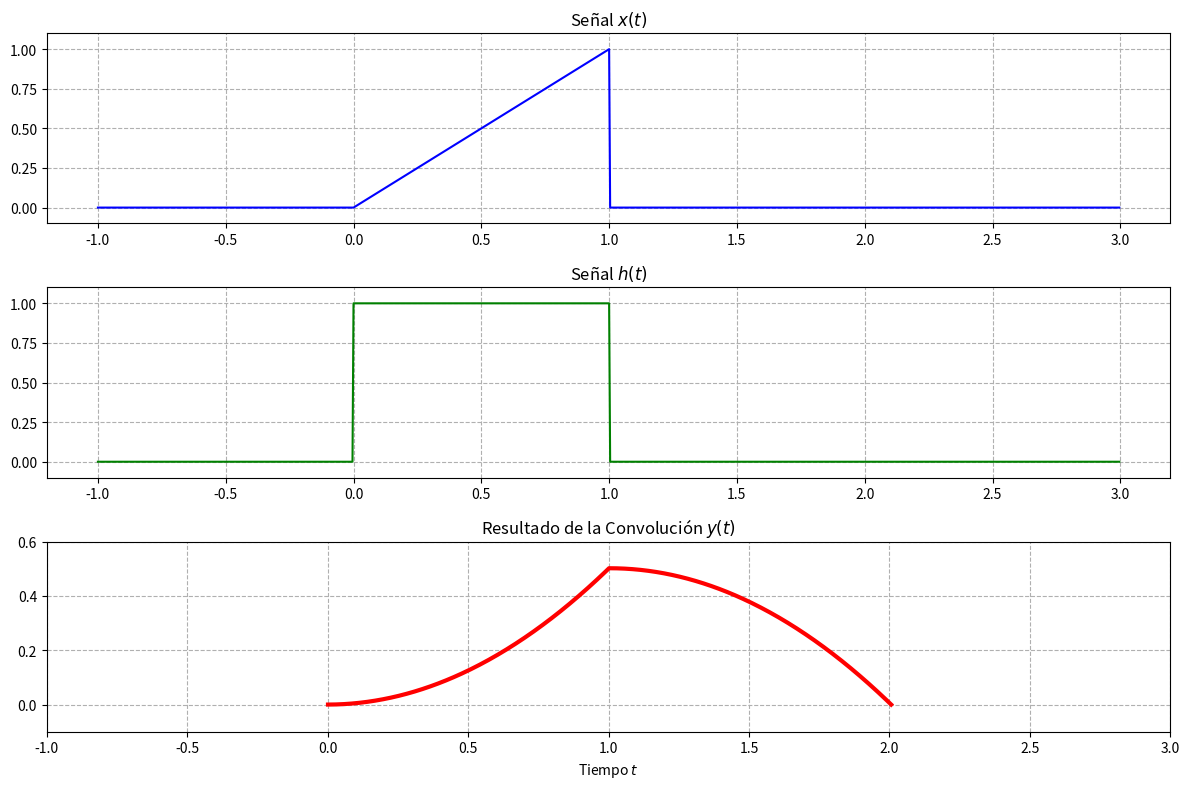
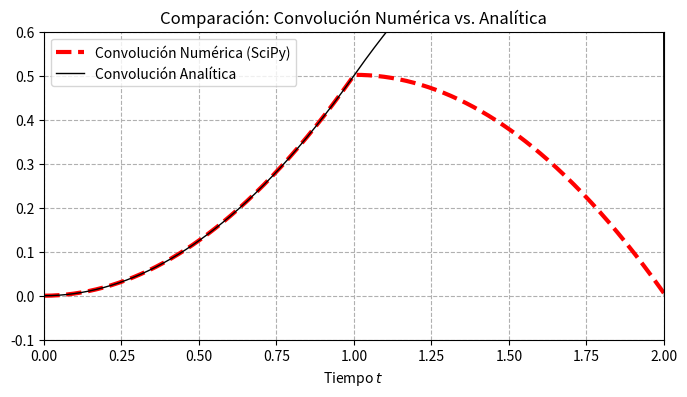

Recreate these plots in Python, in order.
import numpy as np
import matplotlib.pyplot as plt
from scipy import signal

# 1. Definición de Parámetros

# Rango de tiempo para el muestreo (suficientemente amplio para la convolución)
T_start = -1.0
T_end = 3.0 
# Número de puntos para una buena aproximación continua
# Un valor más alto dará una mejor aproximación a la convolución continua
muestras = 1000
dt = (T_end - T_start) / muestras # Paso de tiempo
t = np.linspace(T_start, T_end, muestras, endpoint=False) 

# 2. Definición de las Señales x(t) y h(t)

# x(t) = t, si 0 <= t <= 1; 0 en caso contrario (Señal Triangular/Rampa)
def x_func(t):
    # para 0 <= t <= 1
    return np.where((t >= 0) & (t <= 1), t, 0.0)

# h(t) = 1, si 0 <= t <= 1; 0 en caso contrario (Señal Rectangular/Pulso)
def h_func(t):
    # para 0 <= t <= 1
    return np.where((t >= 0) & (t <= 1), 1.0, 0.0)

# Muestreo de las señales
x_t = x_func(t)
h_t = h_func(t)

# --- 3. Cálculo de la Convolución Discreta ---

# La convolución discreta (numérica) se usa para aproximar la continua.
# La función `convolve` de SciPy devuelve la convolución de dos arreglos 1D.
# Multiplicamos por 'dt' para que la suma discreta aproxime la integral continua (método de Riemann).
y_conv_discreta = signal.convolve(x_t, h_t, mode='full') * dt

# --- 4. Cálculo del Vector de Tiempo para y(t) ---

# La longitud de la señal de convolución (y(t)) es len(x_t) + len(h_t) - 1.
# El tiempo de inicio de y(t) es la suma de los tiempos de inicio de x(t) y h(t).
len_y = len(y_conv_discreta)
t_y = np.linspace(T_start * 2, T_end * 2, len_y, endpoint=False)


# --- 5. Visualización de Resultados ---
## Gráficas de las Señales Originales
plt.figure(figsize=(12, 8))

plt.subplot(3, 1, 1)
plt.plot(t, x_t, label='$x(t) = t \cdot u(t) - t \cdot u(t-1)$', color='blue')
plt.title('Señal $x(t)$')
plt.grid(True, linestyle='--')
plt.ylim(-0.1, 1.1)

plt.subplot(3, 1, 2)
plt.plot(t, h_t, label='$h(t) = u(t) - u(t-1)$', color='green')
plt.title('Señal $h(t)$')
plt.grid(True, linestyle='--')
plt.ylim(-0.1, 1.1)

# Recortar el eje x de y(t) para el rango de interés [0, 2]
# y(t) existe de 0+0=0 a 1+1=2.
idx_start = np.argmin(np.abs(t_y - (0.0))) 
idx_end = np.argmin(np.abs(t_y - (2.0)))
t_y_recortado = t_y[idx_start:idx_end+2]
y_conv_recortado = y_conv_discreta[idx_start:idx_end+2]

## Gráfica de la Convolución
plt.subplot(3, 1, 3)
plt.plot(t_y_recortado, y_conv_recortado, label='$y(t) = x(t) * h(t)$', color='red', linewidth=3)
plt.title('Resultado de la Convolución $y(t)$')
plt.xlabel('Tiempo $t$')
plt.grid(True, linestyle='--')
plt.xlim(T_start, T_end)
plt.ylim(-0.1, 0.6)

plt.tight_layout()
plt.show()

# 6. Resultado Analítico (Para Comparación)

# El resultado analítico de esta convolución es (lo puedes verificar resolviendo la integral)
def y_analitica(t):
    y = np.zeros_like(t)
    
    # Caso 1: 0 <= t < 1
    mask1 = (t >= 0) & (t < 1)
    y[mask1] = (t[mask1]**2) / 2
    
    # Caso 2: 1 <= t < 2
    mask2 = (t >= 1) & (t < 2)
    y[mask2] = -(t[mask2]**2) / 2 + 2 * t[mask2] - 1
    
    return y

# Gráfica para comparar la solución numérica con la analítica
plt.figure(figsize=(8, 4))
plt.plot(t_y_recortado, y_conv_recortado, label='Convolución Numérica (SciPy)', color='red', linestyle='--', linewidth=3)
plt.plot(t_y_recortado, y_analitica(t_y_recortado), label='Convolución Analítica', color='black', linewidth=1)
plt.title('Comparación: Convolución Numérica vs. Analítica')
plt.xlabel('Tiempo $t$')
plt.legend()
plt.grid(True, linestyle='--')
plt.ylim(-0.1, 0.6)
plt.xlim(0, 2)
plt.show()

print("\nLa convolución discreta con SciPy aproxima la solución analítica.")
